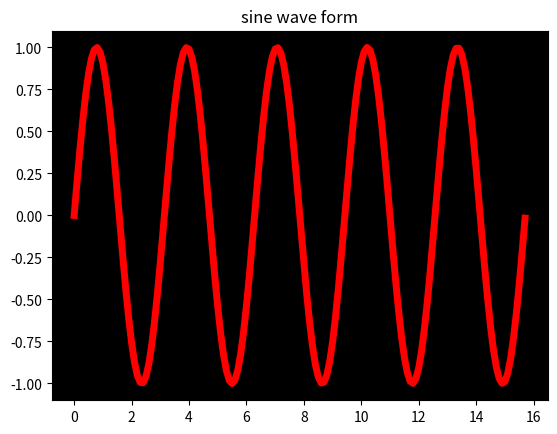

Write the Python code that produced this figure.
import numpy as np
import matplotlib.pyplot as plt

x = np.arange(0, 5*np.pi, 0.1)
y = np.sin(x*2)
# plt.plot(list_x1, list_y1,color="#ffff55",linewidth="5",\
         # linestyle="-.",label=list_x2)
plt.title("sine wave form")
plt.plot(x,y,color="red",linestyle="solid",linewidth=5)
plt.gca().set_facecolor("black")
plt.show()
